Image classification data set "Dataset" (daffakurnia11/Coffee-Beans-Roast-Level-Classification on GitHub). Class labels (4): dark roast, green, light roast, medium roast.

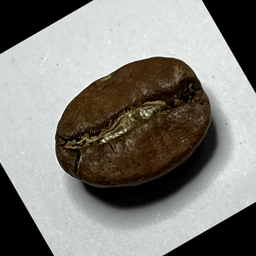
Label: medium roast

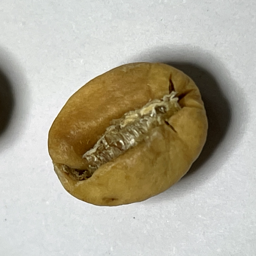
Label: light roast

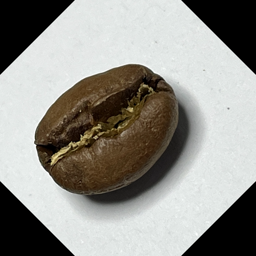
Label: medium roast

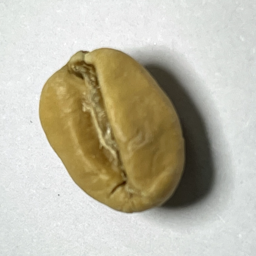
Label: light roast

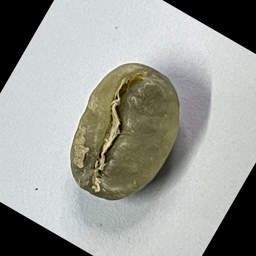
Label: green

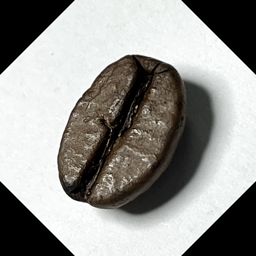
Label: dark roast
